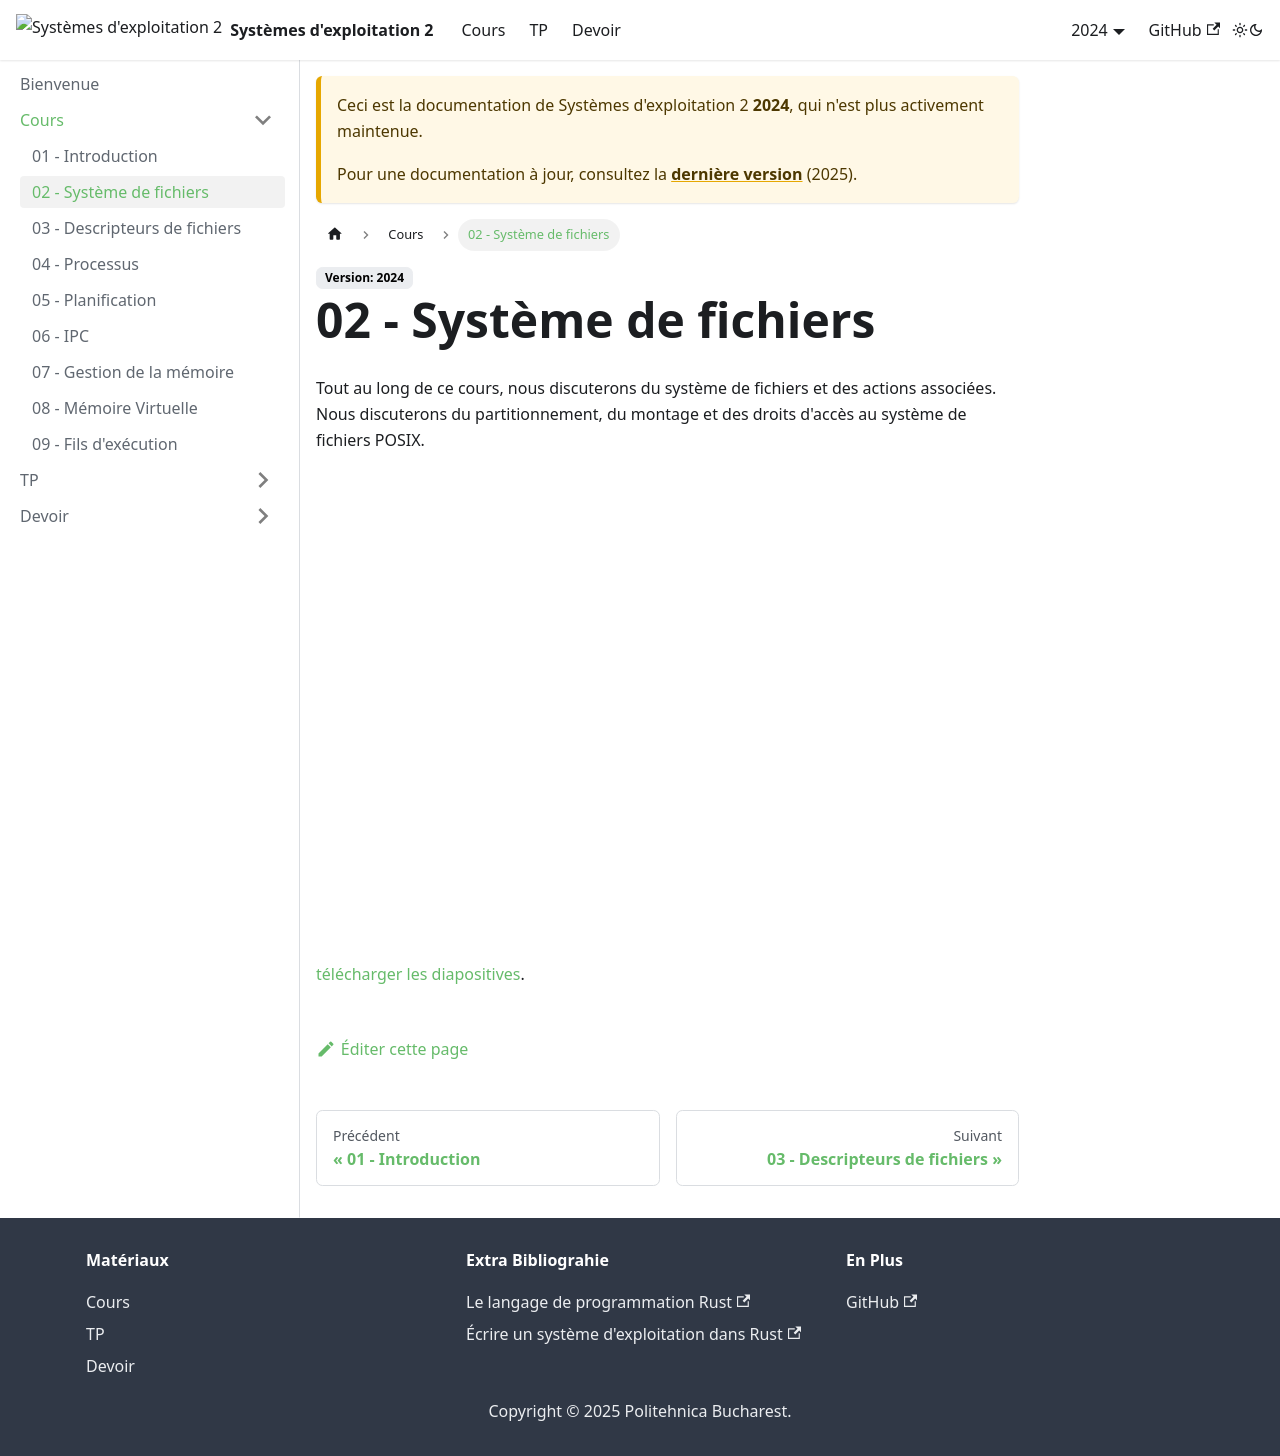

repository: UPB-FILS-SdE2/upb-fils-sde2.github.io · page: docs/2024/cours/02.html · generator: docusaurus

---
sidebar_position: 2
description: Un aperçu des partitions et des systèmes de fichiers.
---

# 02 - Système de fichiers

Tout au long de ce cours, nous discuterons du système de fichiers et des actions associées. Nous discuterons du partitionnement, du montage et des droits d'accès au système de fichiers POSIX.

<iframe src="/cours/sde2_2.pdf" loading="lazy" width="700" height="480">
    Impossible d'afficher le fichier pdf, vous pouvez 
    <a href="/cours/sde2_2.pdf">télécharger les diapositives</a>.
</iframe>
<a href="/cours/sde2_2.pdf">télécharger les diapositives</a>.
